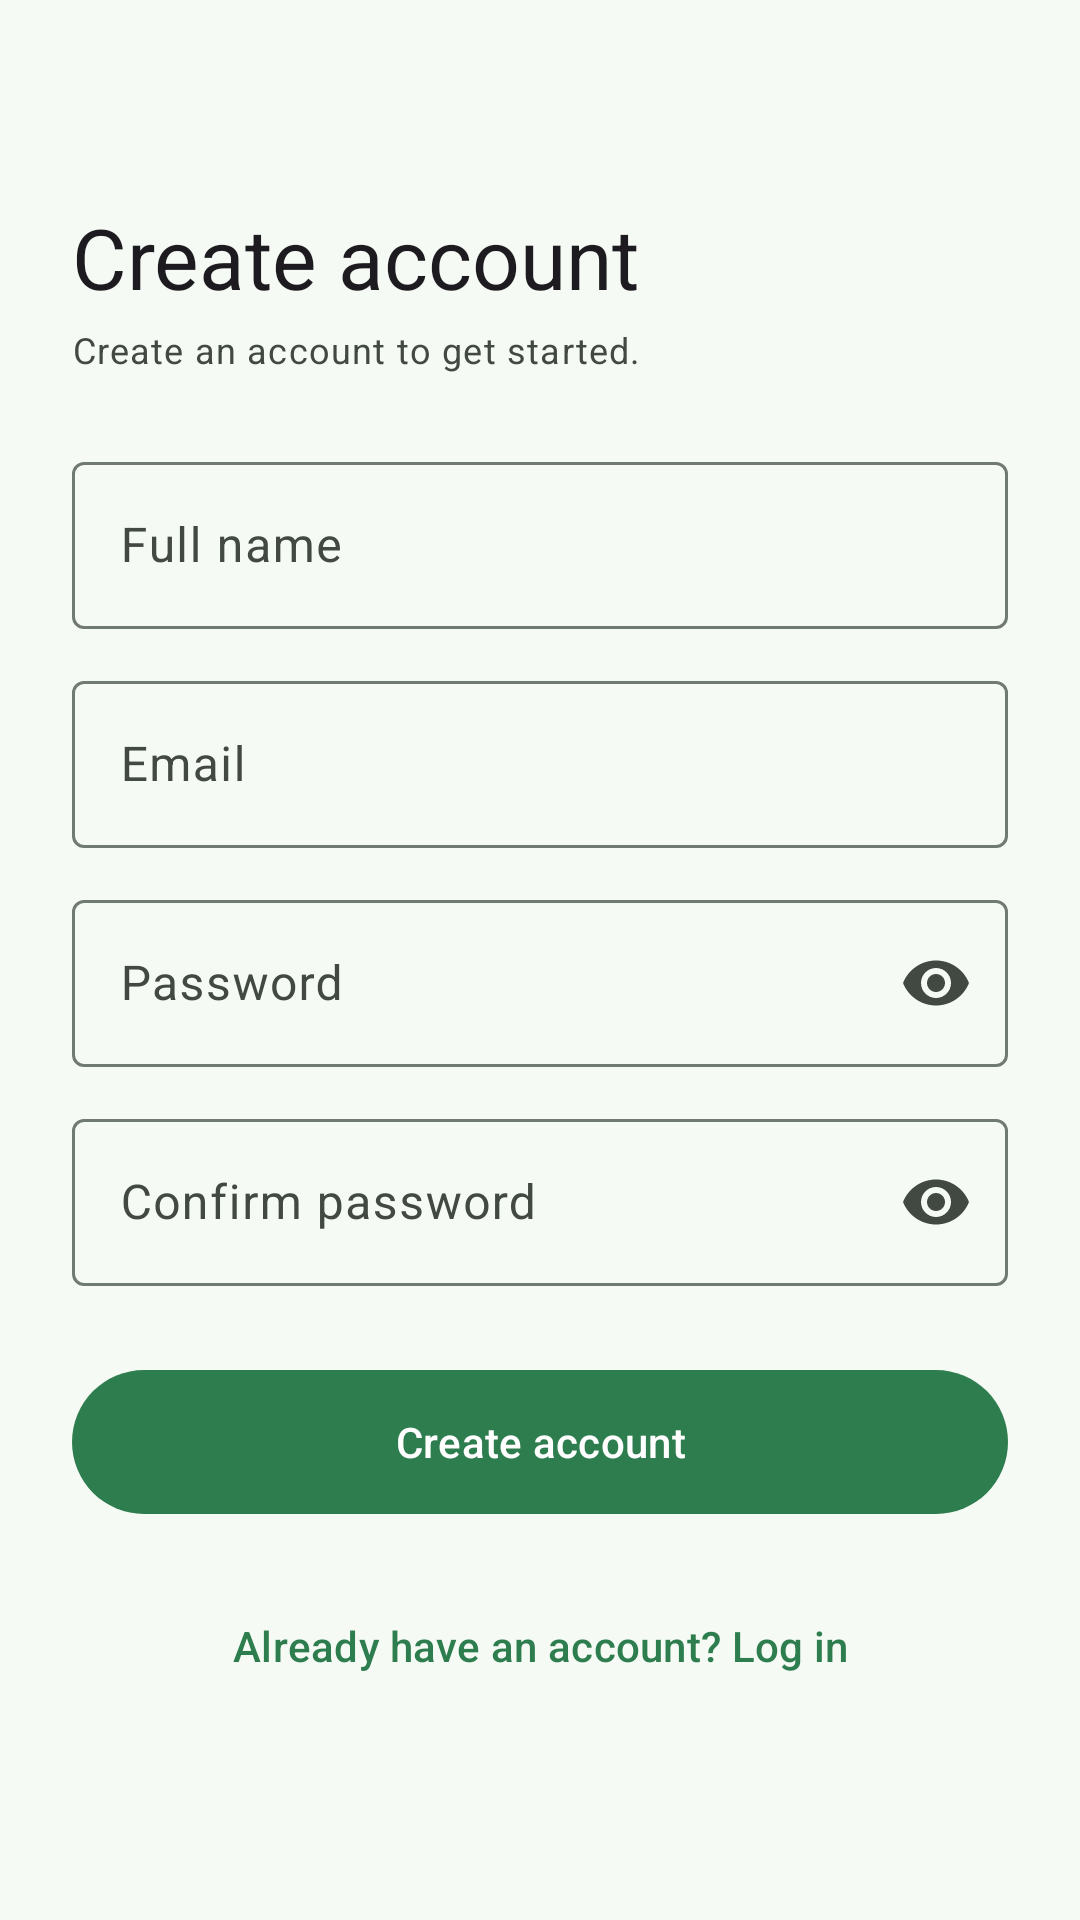

The Android layout XML behind this screen, and the referenced resources:
<!-- AndroidManifest.xml: application theme Theme.MyWallet -->
<!-- res/layout/fragment_register.xml -->
<?xml version="1.0" encoding="utf-8"?>
<ScrollView xmlns:android="http://schemas.android.com/apk/res/android"
    xmlns:app="http://schemas.android.com/apk/res-auto"
    android:layout_width="match_parent"
    android:layout_height="match_parent"
    android:fillViewport="true">

    <LinearLayout
        android:layout_width="match_parent"
        android:layout_height="wrap_content"
        android:gravity="center_vertical"
        android:orientation="vertical"
        android:padding="24dp">

        <TextView
            android:layout_width="match_parent"
            android:layout_height="wrap_content"
            android:text="@string/title_register"
            android:textAppearance="?attr/textAppearanceHeadlineMedium" />

        <TextView
            android:layout_width="match_parent"
            android:layout_height="wrap_content"
            android:layout_marginTop="4dp"
            android:layout_marginBottom="24dp"
            android:text="@string/register_subtitle"
            android:textAppearance="@style/TextAppearance.MyWallet.Caption" />

        <com.google.android.material.textfield.TextInputLayout
            style="?attr/textInputOutlinedStyle"
            android:layout_width="match_parent"
            android:layout_height="wrap_content"
            android:layout_marginBottom="12dp"
            android:hint="@string/hint_full_name">

            <com.google.android.material.textfield.TextInputEditText
                android:id="@+id/nameInput"
                android:layout_width="match_parent"
                android:layout_height="wrap_content"
                android:autofillHints="name"
                android:inputType="textPersonName|textCapWords"
                android:maxLines="1" />
        </com.google.android.material.textfield.TextInputLayout>

        <com.google.android.material.textfield.TextInputLayout
            style="?attr/textInputOutlinedStyle"
            android:layout_width="match_parent"
            android:layout_height="wrap_content"
            android:layout_marginBottom="12dp"
            android:hint="@string/hint_email_required">

            <com.google.android.material.textfield.TextInputEditText
                android:id="@+id/emailInput"
                android:layout_width="match_parent"
                android:layout_height="wrap_content"
                android:autofillHints="emailAddress"
                android:inputType="textEmailAddress"
                android:maxLines="1" />
        </com.google.android.material.textfield.TextInputLayout>

        <com.google.android.material.textfield.TextInputLayout
            style="?attr/textInputOutlinedStyle"
            android:layout_width="match_parent"
            android:layout_height="wrap_content"
            android:layout_marginBottom="12dp"
            android:hint="@string/hint_password"
            app:endIconMode="password_toggle">

            <com.google.android.material.textfield.TextInputEditText
                android:id="@+id/passwordInput"
                android:layout_width="match_parent"
                android:layout_height="wrap_content"
                android:autofillHints="newPassword"
                android:inputType="textPassword"
                android:maxLines="1" />
        </com.google.android.material.textfield.TextInputLayout>

        <com.google.android.material.textfield.TextInputLayout
            style="?attr/textInputOutlinedStyle"
            android:layout_width="match_parent"
            android:layout_height="wrap_content"
            android:layout_marginBottom="24dp"
            android:hint="@string/hint_confirm_password"
            app:endIconMode="password_toggle">

            <com.google.android.material.textfield.TextInputEditText
                android:id="@+id/confirmPasswordInput"
                android:layout_width="match_parent"
                android:layout_height="wrap_content"
                android:autofillHints="newPassword"
                android:inputType="textPassword"
                android:maxLines="1" />
        </com.google.android.material.textfield.TextInputLayout>

        <com.google.android.material.button.MaterialButton
            android:id="@+id/registerButton"
            android:layout_width="match_parent"
            android:layout_height="56dp"
            android:text="@string/action_register" />

        <com.google.android.material.progressindicator.LinearProgressIndicator
            android:id="@+id/progress"
            android:layout_width="match_parent"
            android:layout_height="wrap_content"
            android:layout_marginTop="8dp"
            android:indeterminate="true"
            android:visibility="gone" />

        <com.google.android.material.button.MaterialButton
            android:id="@+id/loginLink"
            style="@style/Widget.Material3.Button.TextButton"
            android:layout_width="match_parent"
            android:layout_height="wrap_content"
            android:layout_marginTop="16dp"
            android:text="@string/have_account" />
    </LinearLayout>
</ScrollView>
<!-- resources referenced by this layout -->
<resources>
  <string name="action_register">Create account</string>
  <string name="have_account">Already have an account? Log in</string>
  <string name="hint_confirm_password">Confirm password</string>
  <string name="hint_email_required">Email</string>
  <string name="hint_full_name">Full name</string>
  <string name="hint_password">Password</string>
  <string name="register_subtitle">Create an account to get started.</string>
  <string name="title_register">Create account</string>
  <style name="TextAppearance.MyWallet.Caption" parent="TextAppearance.Material3.BodySmall">
          <item name="android:textColor">@color/md_onSurfaceVariant</item>
      </style>
  <color name="md_onSurfaceVariant">#414942</color>
  <color name="md_primary">#2E7D4F</color>
  <color name="md_onPrimary">#FFFFFF</color>
  <color name="md_primaryContainer">#CDEFD8</color>
  <color name="md_onPrimaryContainer">#06391D</color>
  <color name="md_secondary">#55796A</color>
  <color name="md_onSecondary">#FFFFFF</color>
  <color name="md_secondaryContainer">#D9ECE0</color>
  <color name="md_onSecondaryContainer">#10291C</color>
  <color name="md_tertiary">#6B8E23</color>
  <color name="md_onTertiary">#FFFFFF</color>
  <color name="md_tertiaryContainer">#E8F3CF</color>
  <color name="md_onTertiaryContainer">#243306</color>
  <color name="md_background">#F5FAF4</color>
  <color name="md_surface">#F5FAF4</color>
  <color name="md_onSurface">#171D18</color>
  <color name="md_onBackground">#171D18</color>
  <color name="md_surfaceVariant">#DCE6DD</color>
  <color name="md_outline">#717A72</color>
  <color name="md_outlineVariant">#C1CBC2</color>
  <color name="md_surfaceContainerLowest">#FFFFFF</color>
  <color name="md_surfaceContainerLow">#EFF6EE</color>
  <color name="md_surfaceContainer">#E9F1E8</color>
  <color name="md_surfaceContainerHigh">#E3ECE2</color>
  <color name="md_surfaceContainerHighest">#DEE6DD</color>
  <color name="md_error">#BA1A1A</color>
  <color name="md_onError">#FFFFFF</color>
  <color name="md_errorContainer">#FFDAD6</color>
  <color name="md_onErrorContainer">#410002</color>
  <style name="ShapeAppearance.MyWallet.Small" parent="ShapeAppearance.Material3.SmallComponent">
          <item name="cornerFamily">rounded</item>
          <item name="cornerSize">12dp</item>
      </style>
  <style name="ShapeAppearance.MyWallet.Medium" parent="ShapeAppearance.Material3.MediumComponent">
          <item name="cornerFamily">rounded</item>
          <item name="cornerSize">16dp</item>
      </style>
  <style name="ShapeAppearance.MyWallet.Large" parent="ShapeAppearance.Material3.LargeComponent">
          <item name="cornerFamily">rounded</item>
          <item name="cornerSize">24dp</item>
      </style>
  <style name="Widget.MyWallet.Card" parent="Widget.Material3.CardView.Filled">
          <item name="cardBackgroundColor">@color/md_surfaceContainerLowest</item>
          <item name="cardCornerRadius">16dp</item>
          <item name="cardElevation">0dp</item>
          <item name="strokeColor">@color/md_outlineVariant</item>
          <item name="strokeWidth">1dp</item>
      </style>
</resources>
